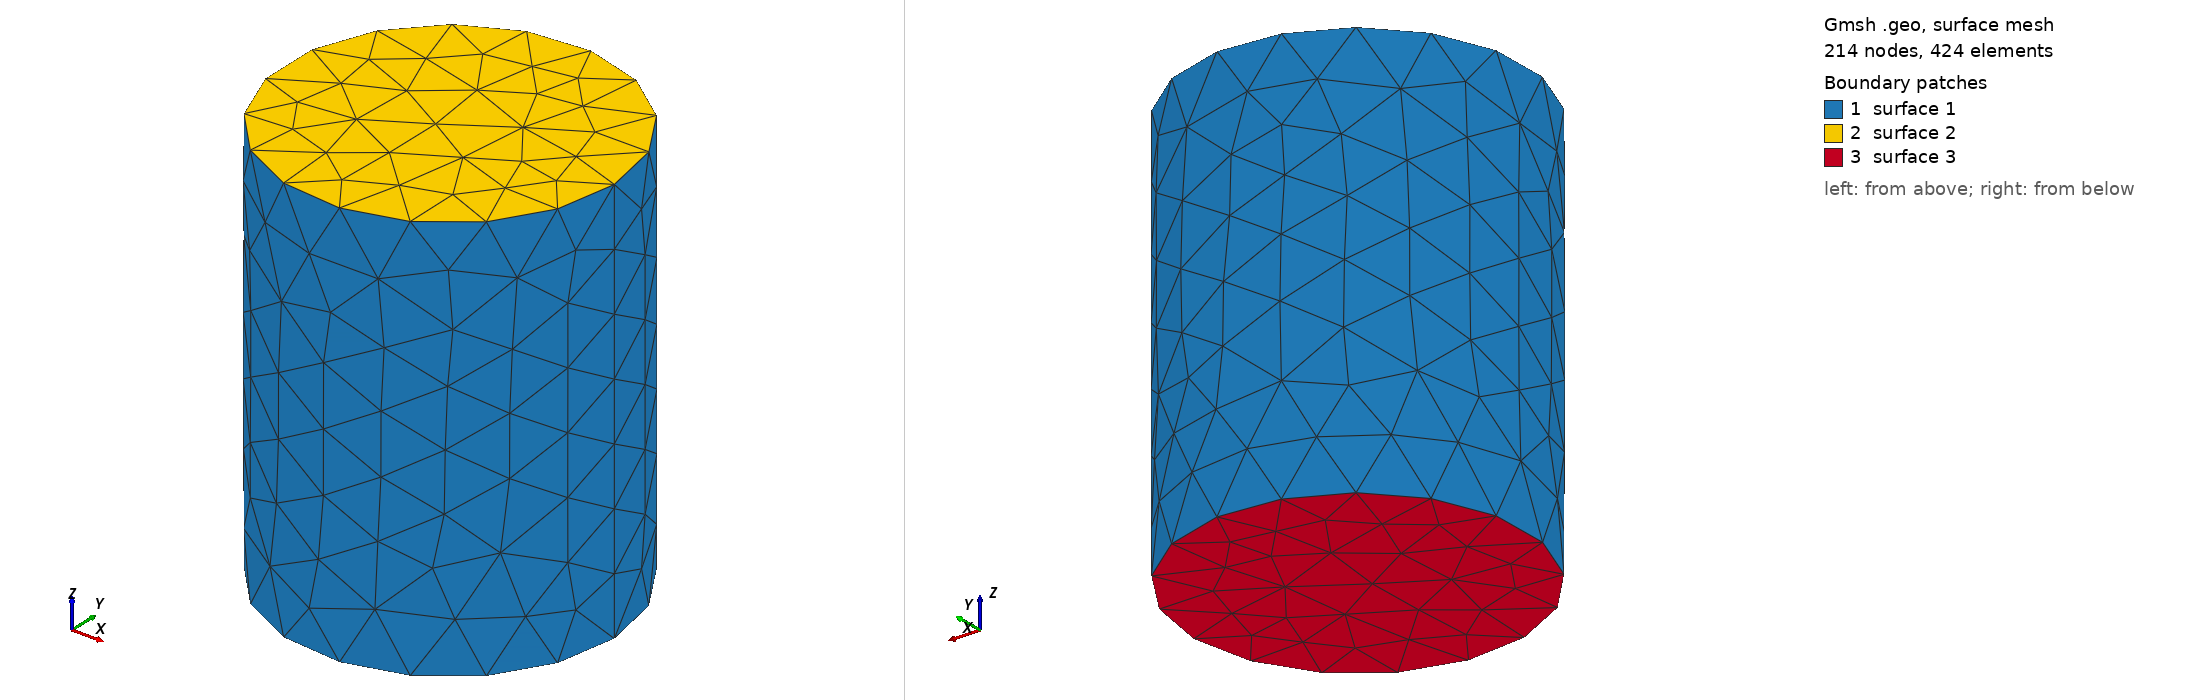

Gmsh geometry script, surface-meshed: 214 nodes, 424 surface elements. Boundary patches (legend numbers): 1 surface 1, 2 surface 2, 3 surface 3. Left view from above one corner, right view from below the opposite corner. The script declares no physical surfaces, so the legend lists its geometric surfaces. The drawing asked Gmsh for element sizes between 1% and 20% of the model's largest extent; the script's own settings can give other sizes.

=== cylinder.geo (drawn) ===
// Reference (gmsh) input for the cylinder case. Base (0,0,0), axis +z, height 5,
// radius 2. True volume = pi*R^2*H = 62.8318... gmsh meshes the TRUE circular
// surface; Tessella meshes an inscribed N-gon prism (exact for its own model).
SetFactory("OpenCASCADE");
Cylinder(1) = {0,0,0, 0,0,5, 2};
Mesh.MeshSizeMax = 1.0;
Mesh.MeshSizeMin = 1.0;
